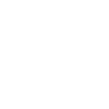
t = 0.00 s
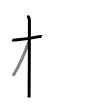
t = 2.50 s
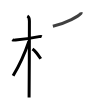
t = 4.75 s
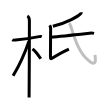
t = 7.25 s
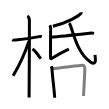
t = 9.50 s
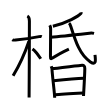
t = 12.00 s

The animated SVG that drew these frames (rendered in a browser with its animation timeline set to each time). Animation: 12 SMIL elements (animate=12); one cycle of 12.00 s.

<svg width="109px" height="109px" viewBox="0 0 px 109px" xmlns="http://www.w3.org/2000/svg" xmlns:xlink="http://www.w3.org/1999/xlink" xml:space="preserve" version="1.1"  baseProfile="full">
<path d="M12.28,39.72c0.35,0.24,2.39,0.41,3.31,0.31c3.94-0.41,17.12-2.21,23.45-3.41c0.92-0.17,2.15-0.24,2.73,0" style="fill:none;stroke:black;stroke-width:3;opacity:0">
  <animate attributeType="CSS" attributeName="opacity" from="0" to="1" begin="0s" dur="1s" repeatCount="Indefinite" fill="freeze" />
</path>
<path d="M27.36,16c0.91,0.47,2.04,2.5,2.04,4.92c0,0.95-0.12,70.75-0.3,76.58" style="fill:none;stroke:black;stroke-width:3;opacity:0">
  <animate attributeType="CSS" attributeName="opacity" from="0" to="1" begin="1s" dur="1s" repeatCount="Indefinite" fill="freeze" />
</path>
<path d="M28.94,41.28c-5.1,15.04-7.94,21.4-15.83,34.56" style="fill:none;stroke:black;stroke-width:3;opacity:0">
  <animate attributeType="CSS" attributeName="opacity" from="0" to="1" begin="2s" dur="1s" repeatCount="Indefinite" fill="freeze" />
</path>
<path d="M32.47,48.9c2.37,1.59,6.28,6.76,8.28,9.85" style="fill:none;stroke:black;stroke-width:3;opacity:0">
  <animate attributeType="CSS" attributeName="opacity" from="0" to="1" begin="3s" dur="1s" repeatCount="Indefinite" fill="freeze" />
</path>
<path d="M81.09,12.25c0.07,0.29,0.15,0.76-0.14,1.18c-1.74,2.49-14.43,9.53-28.08,12.88" style="fill:none;stroke:black;stroke-width:3;opacity:0">
  <animate attributeType="CSS" attributeName="opacity" from="0" to="1" begin="4s" dur="1s" repeatCount="Indefinite" fill="freeze" />
</path>
<path d="M49.75,25.37c0.53,0.92,0.88,2.25,0.88,3.7c0,1.45-0.18,25.21-0.18,27.47c0,2.25,0.18,2.9,2.48,1.29c2.3-1.61,12.82-7.33,15.96-8.81" style="fill:none;stroke:black;stroke-width:3;opacity:0">
  <animate attributeType="CSS" attributeName="opacity" from="0" to="1" begin="5s" dur="1s" repeatCount="Indefinite" fill="freeze" />
</path>
<path d="M50.68,37.19c11.02-0.97,29.44-2.99,38.84-4.01c1.54-0.17,3.14-0.16,4.54,0.17" style="fill:none;stroke:black;stroke-width:3;opacity:0">
  <animate attributeType="CSS" attributeName="opacity" from="0" to="1" begin="6s" dur="1s" repeatCount="Indefinite" fill="freeze" />
</path>
<path d="M69.04,23.15c0.53,0.44,1.64,2.86,1.87,3.57C75.75,42,80,55,90.4,61.88c6.18,4.09,5.12-2.03,4.6-7" style="fill:none;stroke:black;stroke-width:3;opacity:0">
  <animate attributeType="CSS" attributeName="opacity" from="0" to="1" begin="7s" dur="1s" repeatCount="Indefinite" fill="freeze" />
</path>
<path d="M51.23,66.2c0.27,0.86,0.74,1.91,0.77,2.81c0.25,6.74,2.66,23.97,2.66,28.74" style="fill:none;stroke:black;stroke-width:3;opacity:0">
  <animate attributeType="CSS" attributeName="opacity" from="0" to="1" begin="8s" dur="1s" repeatCount="Indefinite" fill="freeze" />
</path>
<path d="M52.64,68.62c2.17-0.11,27.5-3.22,29.47-3.35c1.65-0.11,2.7,0.9,2.7,3.26c0,6.26-1.29,26.81-1.29,27.49" style="fill:none;stroke:black;stroke-width:3;opacity:0">
  <animate attributeType="CSS" attributeName="opacity" from="0" to="1" begin="9s" dur="1s" repeatCount="Indefinite" fill="freeze" />
</path>
<path d="M53.4,80.75c5.1-0.5,24.85-2.25,30.25-2.45" style="fill:none;stroke:black;stroke-width:3;opacity:0">
  <animate attributeType="CSS" attributeName="opacity" from="0" to="1" begin="10s" dur="1s" repeatCount="Indefinite" fill="freeze" />
</path>
<path d="M54.93,94.73c5.97-0.48,21.25-1.32,28.69-1.73" style="fill:none;stroke:black;stroke-width:3;opacity:0">
  <animate attributeType="CSS" attributeName="opacity" from="0" to="1" begin="11s" dur="1s" repeatCount="Indefinite" fill="freeze" />
</path>
</svg>
